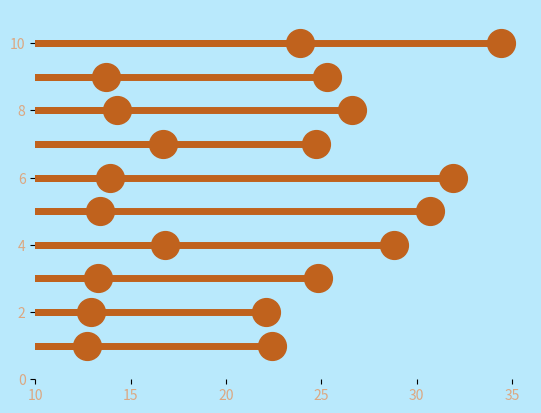

Generate this figure with matplotlib:

import matplotlib.pyplot as plt 

def display_top_ten_states_comparison_2011_2021() -> None:

    '''
        dictionary is for display purpose only 
        all data in this dictionary is from us_states_lack_of_health_insurance_by_year.py
    '''

    states = {
        'AZ' : [22.4, 12.7],
        'AL' : [22.1, 12.9],
        'NC' : [24.8, 13.3],
        'GA' : [28.8, 16.8],
        'MS' : [30.7, 13.4],
        'NV' : [31.9, 13.9],
        'WY' : [24.7, 16.7],
        'OK' : [26.6, 14.3],
        'SC' : [25.3, 13.7],
        'TX' : [34.4, 23.9],
        
        
        
    }

    # put state values in a list
    values = [
              22.4, 12.7, 22.1, 12.9, 24.8, 13.3,
              28.8, 16.8, 30.7, 13.4, 31.9, 13.9,
              24.7, 16.7, 26.6, 14.3, 25.3, 13.7,
              34.4, 23.9
             ]

    # put assignment numbers to stems
    stems = [
                1, 1, 2, 2, 3, 3, 4, 4, 5, 5, 
                6, 6, 7, 7, 8, 8, 9, 9, 10, 10
            ]

    # define all colors to use
    bg_color = '#b9e9fc'
    text_subdued = '#dca781'
    color_2021 = '#c0621d'

    #create stem chart base
    fig, ax = plt.subplots()
    marker, line, base = ax.stem(stems, values, basefmt=' ', orientation='horizontal')

    #modify chart base
    fig.patch.set_facecolor(bg_color)
    ax.set_facecolor(bg_color)

    # remove chart borders
    ax.spines['top'].set_visible(False)
    ax.spines['right'].set_visible(False)
    ax.spines['bottom'].set_visible(False)
    ax.spines['left'].set_visible(False)

    # modify look of stems
    plt.setp(line, linewidth=5, color=color_2021)
    plt.setp(marker, markersize=20, color=color_2021)

    # set x and y tick colors
    plt.xticks(color = text_subdued)
    plt.yticks(color = text_subdued)

    # set x and y limits
    plt.xlim([10, 36])
    plt.ylim([0, 11])

    plt.show()

display_top_ten_states_comparison_2011_2021()